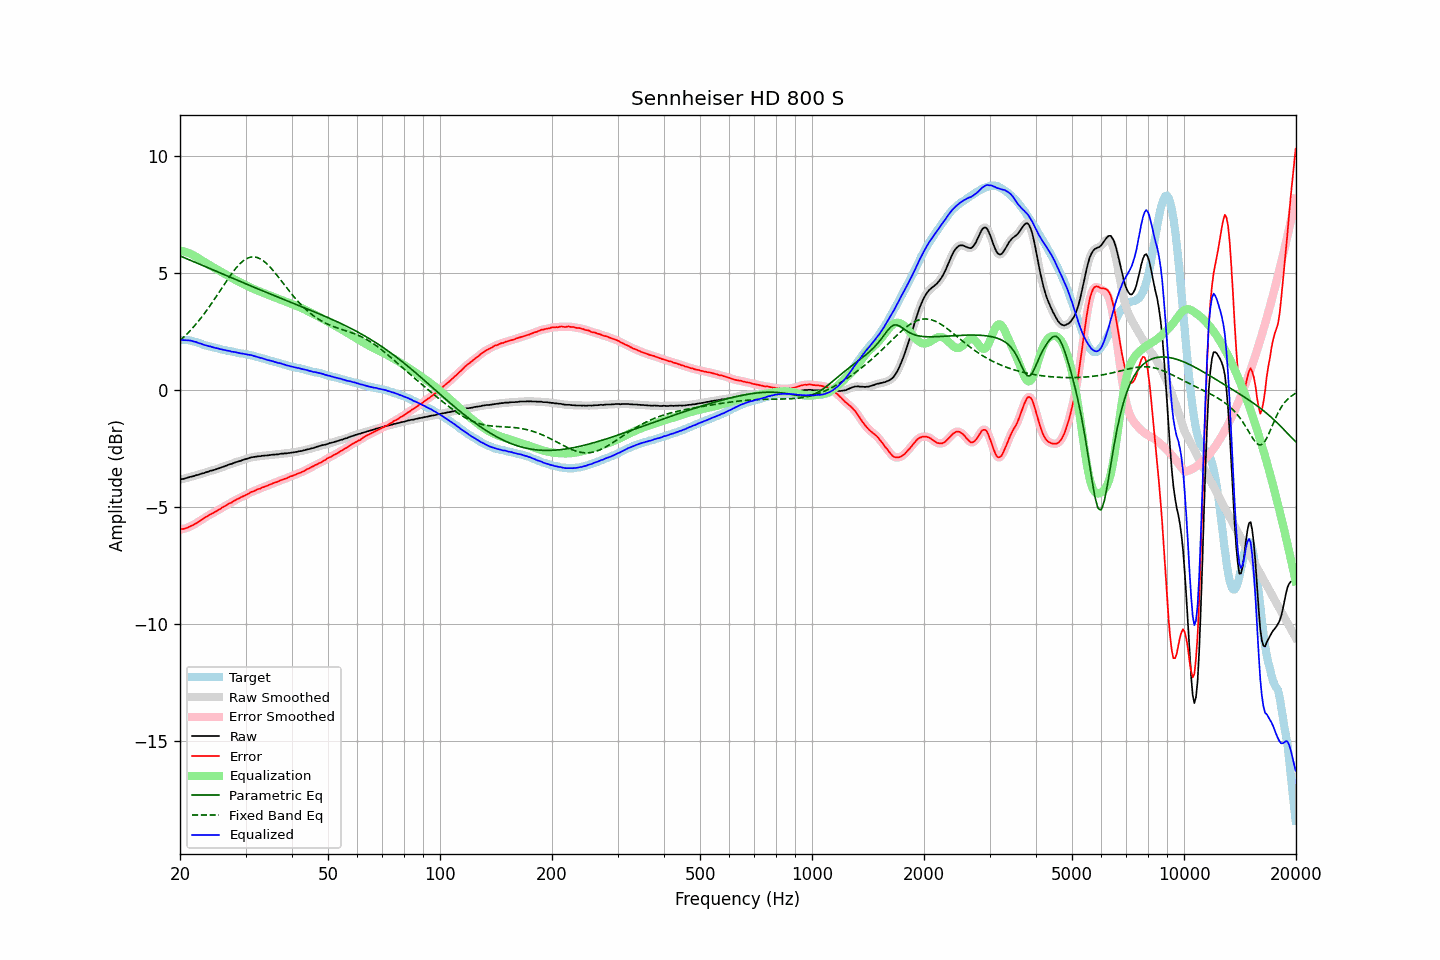

The data file committed next to this chart (first rows):
frequency, raw, error, smoothed, error_smoothed, equalization, parametric_eq, fixed_band_eq, equalized_raw, equalized_smoothed, target
20.00, -3.82, -5.96, -3.82, -5.95, 5.96, 5.73, 2.11, 2.14, 2.14, 2.14
20.20, -3.81, -5.95, -3.81, -5.95, 5.95, 5.70, 2.18, 2.14, 2.14, 2.14
20.40, -3.80, -5.94, -3.79, -5.94, 5.93, 5.67, 2.24, 2.13, 2.14, 2.14
20.61, -3.78, -5.92, -3.78, -5.92, 5.91, 5.65, 2.31, 2.13, 2.13, 2.14
20.81, -3.76, -5.90, -3.76, -5.90, 5.89, 5.62, 2.37, 2.13, 2.13, 2.14
21.02, -3.74, -5.88, -3.74, -5.87, 5.87, 5.59, 2.44, 2.13, 2.13, 2.14
21.23, -3.72, -5.83, -3.72, -5.84, 5.84, 5.56, 2.51, 2.12, 2.12, 2.12
21.44, -3.70, -5.80, -3.70, -5.81, 5.81, 5.53, 2.59, 2.11, 2.11, 2.11
21.66, -3.69, -5.77, -3.68, -5.77, 5.77, 5.50, 2.66, 2.08, 2.09, 2.09
21.87, -3.67, -5.73, -3.66, -5.73, 5.73, 5.47, 2.74, 2.07, 2.07, 2.07
22.09, -3.64, -5.69, -3.65, -5.70, 5.69, 5.44, 2.82, 2.05, 2.05, 2.05
22.31, -3.63, -5.65, -3.62, -5.65, 5.65, 5.41, 2.91, 2.02, 2.03, 2.02
22.54, -3.61, -5.61, -3.60, -5.61, 5.61, 5.38, 2.99, 2.00, 2.00, 2.01
22.76, -3.58, -5.56, -3.58, -5.56, 5.56, 5.36, 3.08, 1.98, 1.98, 1.98
22.99, -3.56, -5.51, -3.56, -5.51, 5.52, 5.33, 3.16, 1.96, 1.96, 1.95
23.22, -3.55, -5.47, -3.54, -5.47, 5.47, 5.30, 3.26, 1.93, 1.93, 1.92
23.45, -3.52, -5.42, -3.52, -5.43, 5.43, 5.27, 3.35, 1.91, 1.91, 1.90
23.69, -3.50, -5.39, -3.50, -5.39, 5.39, 5.24, 3.44, 1.89, 1.89, 1.89
23.92, -3.48, -5.35, -3.47, -5.35, 5.35, 5.21, 3.54, 1.87, 1.88, 1.87
24.16, -3.45, -5.31, -3.46, -5.31, 5.31, 5.18, 3.64, 1.86, 1.86, 1.86
24.40, -3.44, -5.28, -3.44, -5.28, 5.27, 5.15, 3.74, 1.84, 1.84, 1.84
24.65, -3.42, -5.24, -3.42, -5.24, 5.24, 5.12, 3.84, 1.82, 1.82, 1.82
24.89, -3.40, -5.20, -3.40, -5.20, 5.20, 5.09, 3.94, 1.80, 1.80, 1.80
25.14, -3.37, -5.16, -3.37, -5.16, 5.16, 5.06, 4.04, 1.79, 1.79, 1.79
25.39, -3.35, -5.12, -3.35, -5.12, 5.12, 5.03, 4.15, 1.77, 1.77, 1.77
25.65, -3.33, -5.09, -3.33, -5.08, 5.08, 5.00, 4.25, 1.75, 1.75, 1.76
25.91, -3.30, -5.03, -3.30, -5.04, 5.04, 4.97, 4.36, 1.74, 1.74, 1.73
26.16, -3.28, -5.00, -3.28, -5.00, 5.00, 4.94, 4.46, 1.72, 1.72, 1.72
26.43, -3.25, -4.96, -3.25, -4.95, 4.96, 4.91, 4.56, 1.71, 1.71, 1.71
26.69, -3.23, -4.92, -3.22, -4.91, 4.92, 4.89, 4.67, 1.69, 1.69, 1.69
26.96, -3.20, -4.88, -3.20, -4.88, 4.88, 4.86, 4.77, 1.68, 1.68, 1.68
27.23, -3.17, -4.83, -3.18, -4.84, 4.84, 4.83, 4.87, 1.67, 1.66, 1.67
27.50, -3.16, -4.81, -3.15, -4.80, 4.80, 4.80, 4.96, 1.64, 1.65, 1.65
27.77, -3.13, -4.76, -3.13, -4.76, 4.76, 4.77, 5.05, 1.63, 1.63, 1.63
28.05, -3.10, -4.72, -3.10, -4.72, 4.72, 4.74, 5.14, 1.63, 1.62, 1.62
28.33, -3.08, -4.68, -3.08, -4.68, 4.69, 4.71, 5.22, 1.61, 1.61, 1.60
28.62, -3.06, -4.65, -3.06, -4.65, 4.65, 4.68, 5.31, 1.59, 1.59, 1.59
28.90, -3.04, -4.62, -3.04, -4.61, 4.62, 4.65, 5.38, 1.58, 1.58, 1.58
29.19, -3.02, -4.58, -3.02, -4.58, 4.58, 4.62, 5.44, 1.56, 1.57, 1.56
29.48, -2.99, -4.55, -2.99, -4.55, 4.55, 4.59, 5.50, 1.56, 1.55, 1.56
29.78, -2.97, -4.52, -2.97, -4.52, 4.51, 4.56, 5.56, 1.54, 1.54, 1.55
30.08, -2.95, -4.49, -2.95, -4.48, 4.48, 4.54, 5.60, 1.53, 1.53, 1.54
30.38, -2.93, -4.44, -2.93, -4.45, 4.44, 4.51, 5.64, 1.52, 1.52, 1.52
30.68, -2.91, -4.41, -2.90, -4.41, 4.41, 4.48, 5.66, 1.50, 1.51, 1.50
30.99, -2.88, -4.36, -2.88, -4.37, 4.38, 4.45, 5.68, 1.50, 1.49, 1.48
31.30, -2.87, -4.34, -2.87, -4.34, 4.35, 4.42, 5.69, 1.48, 1.48, 1.47
31.61, -2.86, -4.32, -2.86, -4.31, 4.31, 4.39, 5.69, 1.46, 1.46, 1.46
31.93, -2.85, -4.29, -2.85, -4.28, 4.28, 4.36, 5.68, 1.44, 1.44, 1.44
32.24, -2.84, -4.25, -2.84, -4.26, 4.25, 4.33, 5.66, 1.42, 1.41, 1.41
32.57, -2.83, -4.23, -2.83, -4.23, 4.23, 4.31, 5.64, 1.40, 1.40, 1.40
32.89, -2.83, -4.21, -2.82, -4.20, 4.20, 4.28, 5.60, 1.37, 1.38, 1.39
33.22, -2.81, -4.16, -2.81, -4.17, 4.17, 4.25, 5.56, 1.37, 1.36, 1.35
33.55, -2.81, -4.15, -2.81, -4.15, 4.15, 4.22, 5.51, 1.34, 1.34, 1.34
33.89, -2.80, -4.12, -2.80, -4.12, 4.12, 4.19, 5.46, 1.32, 1.32, 1.32
34.23, -2.80, -4.10, -2.80, -4.10, 4.09, 4.17, 5.40, 1.29, 1.30, 1.30
34.57, -2.79, -4.07, -2.79, -4.07, 4.07, 4.14, 5.33, 1.28, 1.28, 1.28
34.92, -2.78, -4.03, -2.78, -4.04, 4.04, 4.11, 5.26, 1.26, 1.26, 1.26
35.27, -2.77, -4.01, -2.77, -4.01, 4.01, 4.08, 5.18, 1.24, 1.24, 1.24
35.62, -2.76, -3.98, -2.76, -3.98, 3.98, 4.05, 5.10, 1.23, 1.22, 1.22
35.97, -2.76, -3.96, -2.76, -3.96, 3.96, 4.03, 5.02, 1.20, 1.20, 1.20
... 635 more rows
